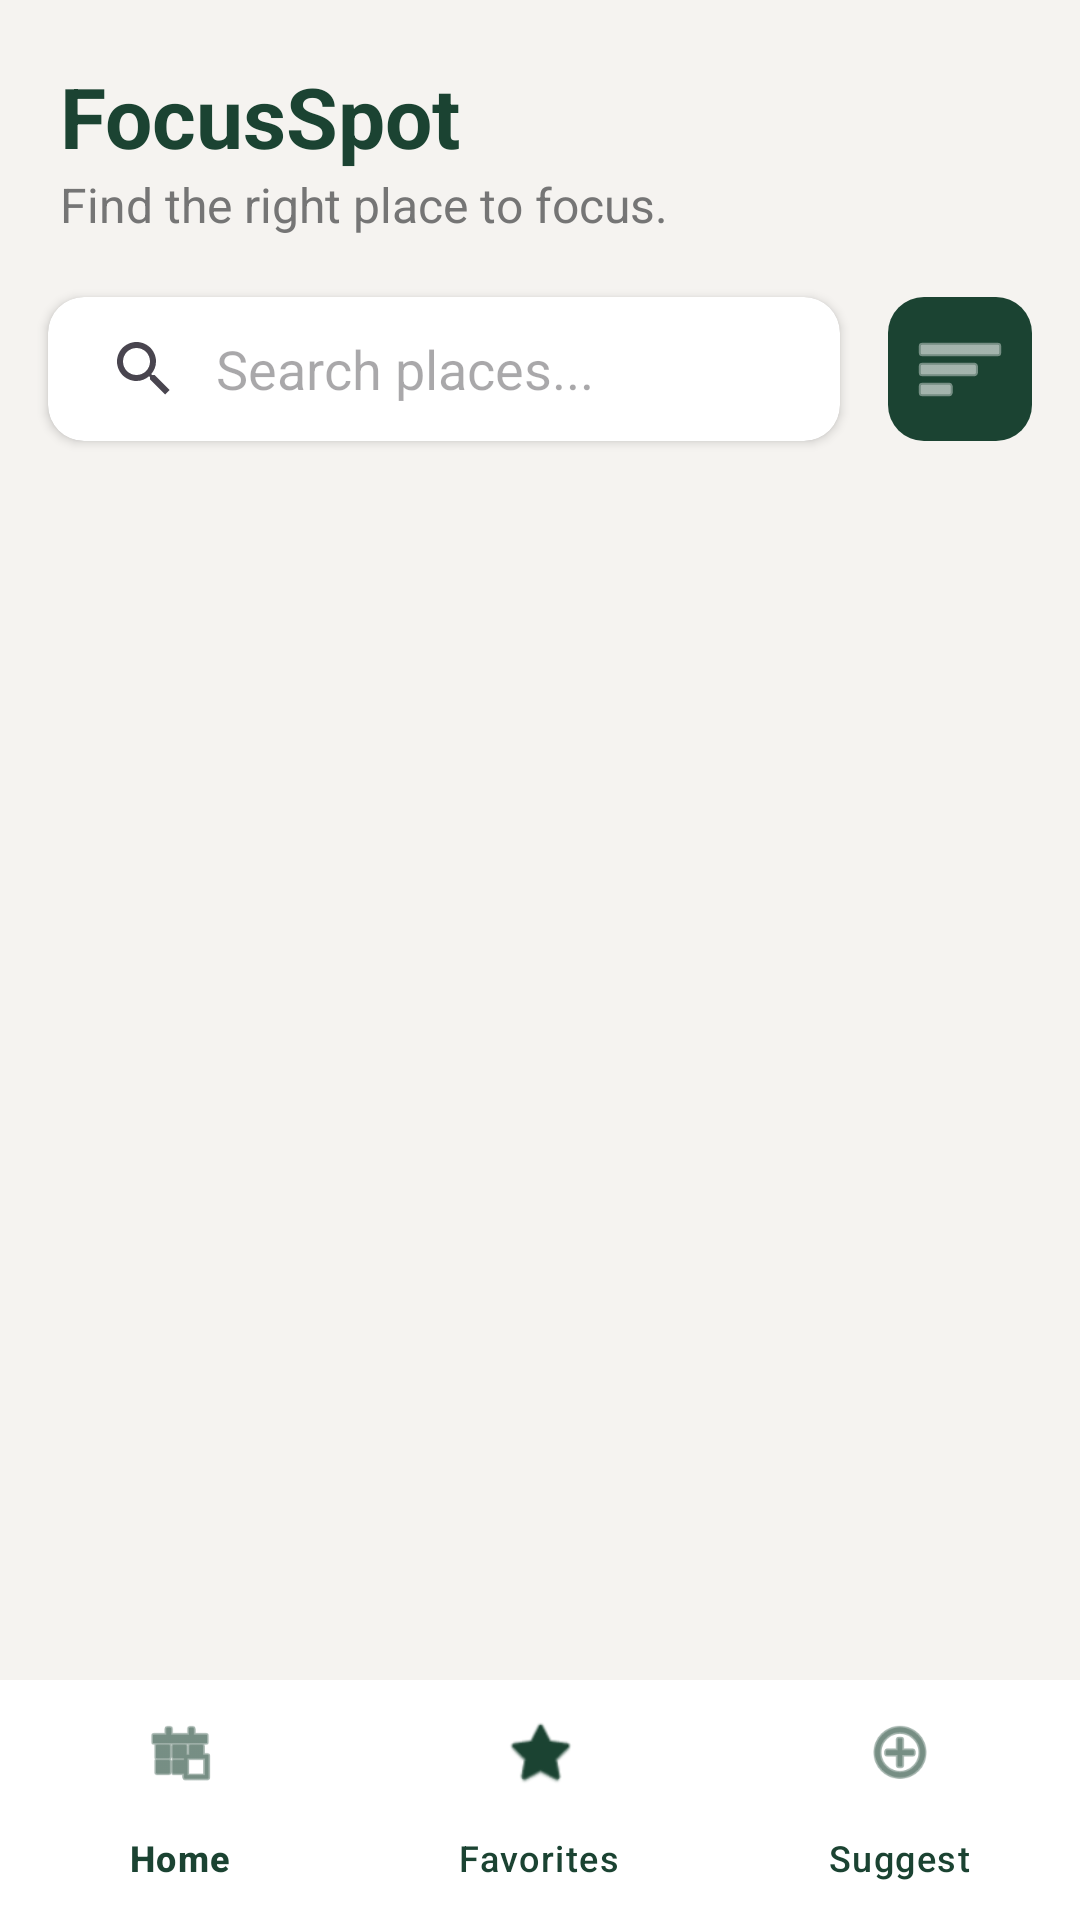

Reconstruct the res/layout file that produces this screen, plus the resources it refers to.
<!-- AndroidManifest.xml: application theme Theme.FocusSpot -->
<!-- res/layout/activity_main.xml -->
<?xml version="1.0" encoding="utf-8"?>
<androidx.constraintlayout.widget.ConstraintLayout xmlns:android="http://schemas.android.com/apk/res/android"
    xmlns:app="http://schemas.android.com/apk/res-auto"
    xmlns:tools="http://schemas.android.com/tools"
    android:id="@+id/main"
    android:layout_width="match_parent"
    android:layout_height="match_parent"
    android:background="@color/bg_beige"
    tools:context=".MainActivity">

    <LinearLayout
        android:id="@+id/headerLayout"
        android:layout_width="match_parent"
        android:layout_height="wrap_content"
        android:orientation="vertical"
        android:padding="20dp"
        app:layout_constraintTop_toTopOf="parent">

        <TextView
            android:layout_width="wrap_content"
            android:layout_height="wrap_content"
            android:text="FocusSpot"
            android:textColor="@color/brand_green"
            android:textSize="28sp"
            android:textStyle="bold" />

        <TextView
            android:layout_width="wrap_content"
            android:layout_height="wrap_content"
            android:text="Find the right place to focus."
            android:textColor="@color/text_gray"
            android:textSize="16sp" />
    </LinearLayout>

    <androidx.cardview.widget.CardView
        android:id="@+id/searchCard"
        android:layout_width="0dp"
        android:layout_height="wrap_content"
        android:layout_marginHorizontal="16dp"
        app:cardCornerRadius="12dp"
        app:cardElevation="2dp"
        app:layout_constraintTop_toBottomOf="@id/headerLayout"
        app:layout_constraintStart_toStartOf="parent"
        app:layout_constraintEnd_toStartOf="@+id/btnFilter">

        <androidx.appcompat.widget.SearchView
            android:id="@+id/searchView"
            android:layout_width="match_parent"
            android:layout_height="wrap_content"
            app:iconifiedByDefault="false"
            app:queryBackground="@android:color/transparent"
            app:queryHint="Search places..." />
    </androidx.cardview.widget.CardView>

    <ImageButton
        android:id="@+id/btnFilter"
        android:layout_width="48dp"
        android:layout_height="48dp"
        android:layout_marginEnd="16dp"
        android:background="@drawable/rounded_button_bg"
        android:src="@android:drawable/ic_menu_sort_by_size"
        app:tint="@color/white"
        app:layout_constraintTop_toTopOf="@id/searchCard"
        app:layout_constraintBottom_toBottomOf="@id/searchCard"
        app:layout_constraintEnd_toEndOf="parent"
        android:contentDescription="Filter" />

    <androidx.recyclerview.widget.RecyclerView
        android:id="@+id/recyclerView"
        android:layout_width="0dp"
        android:layout_height="0dp"
        android:layout_marginTop="12dp"
        android:paddingHorizontal="8dp"
        android:clipToPadding="false"
        app:layout_constraintTop_toBottomOf="@id/searchCard"
        app:layout_constraintBottom_toTopOf="@id/bottomNavigation"
        app:layout_constraintStart_toStartOf="parent"
        app:layout_constraintEnd_toEndOf="parent" />

    <com.google.android.material.bottomnavigation.BottomNavigationView
        android:id="@+id/bottomNavigation"
        android:layout_width="match_parent"
        android:layout_height="wrap_content"
        android:background="@color/white"
        app:itemIconTint="@color/brand_green"
        app:itemTextColor="@color/brand_green"
        app:menu="@menu/bottom_nav_menu"
        app:layout_constraintBottom_toBottomOf="parent"
        app:layout_constraintStart_toStartOf="parent"
        app:layout_constraintEnd_toEndOf="parent" />

</androidx.constraintlayout.widget.ConstraintLayout>
<!-- resources referenced by this layout -->
<resources>
  <color name="bg_beige">#F5F3F0</color>
  <color name="brand_green">#1B4332</color>
  <color name="text_gray">#757575</color>
  <color name="white">#FFFFFFFF</color>
  <!-- drawable rounded_button_bg (drawable) -->
  <?xml version="1.0" encoding="utf-8"?>
  
  <shape xmlns:android="http://schemas.android.com/apk/res/android">
      <solid android:color="@color/brand_green" />
      <corners android:radius="12dp" />
  </shape>
  <style name="Theme.FocusSpot" parent="Base.Theme.FocusSpot" />
  <style name="Base.Theme.FocusSpot" parent="Theme.Material3.Light.NoActionBar">
          <item name="colorPrimary">@color/brand_green</item>
          <item name="android:windowBackground">@color/bg_beige</item>
          <item name="android:statusBarColor">@color/brand_green</item>
      </style>
</resources>
